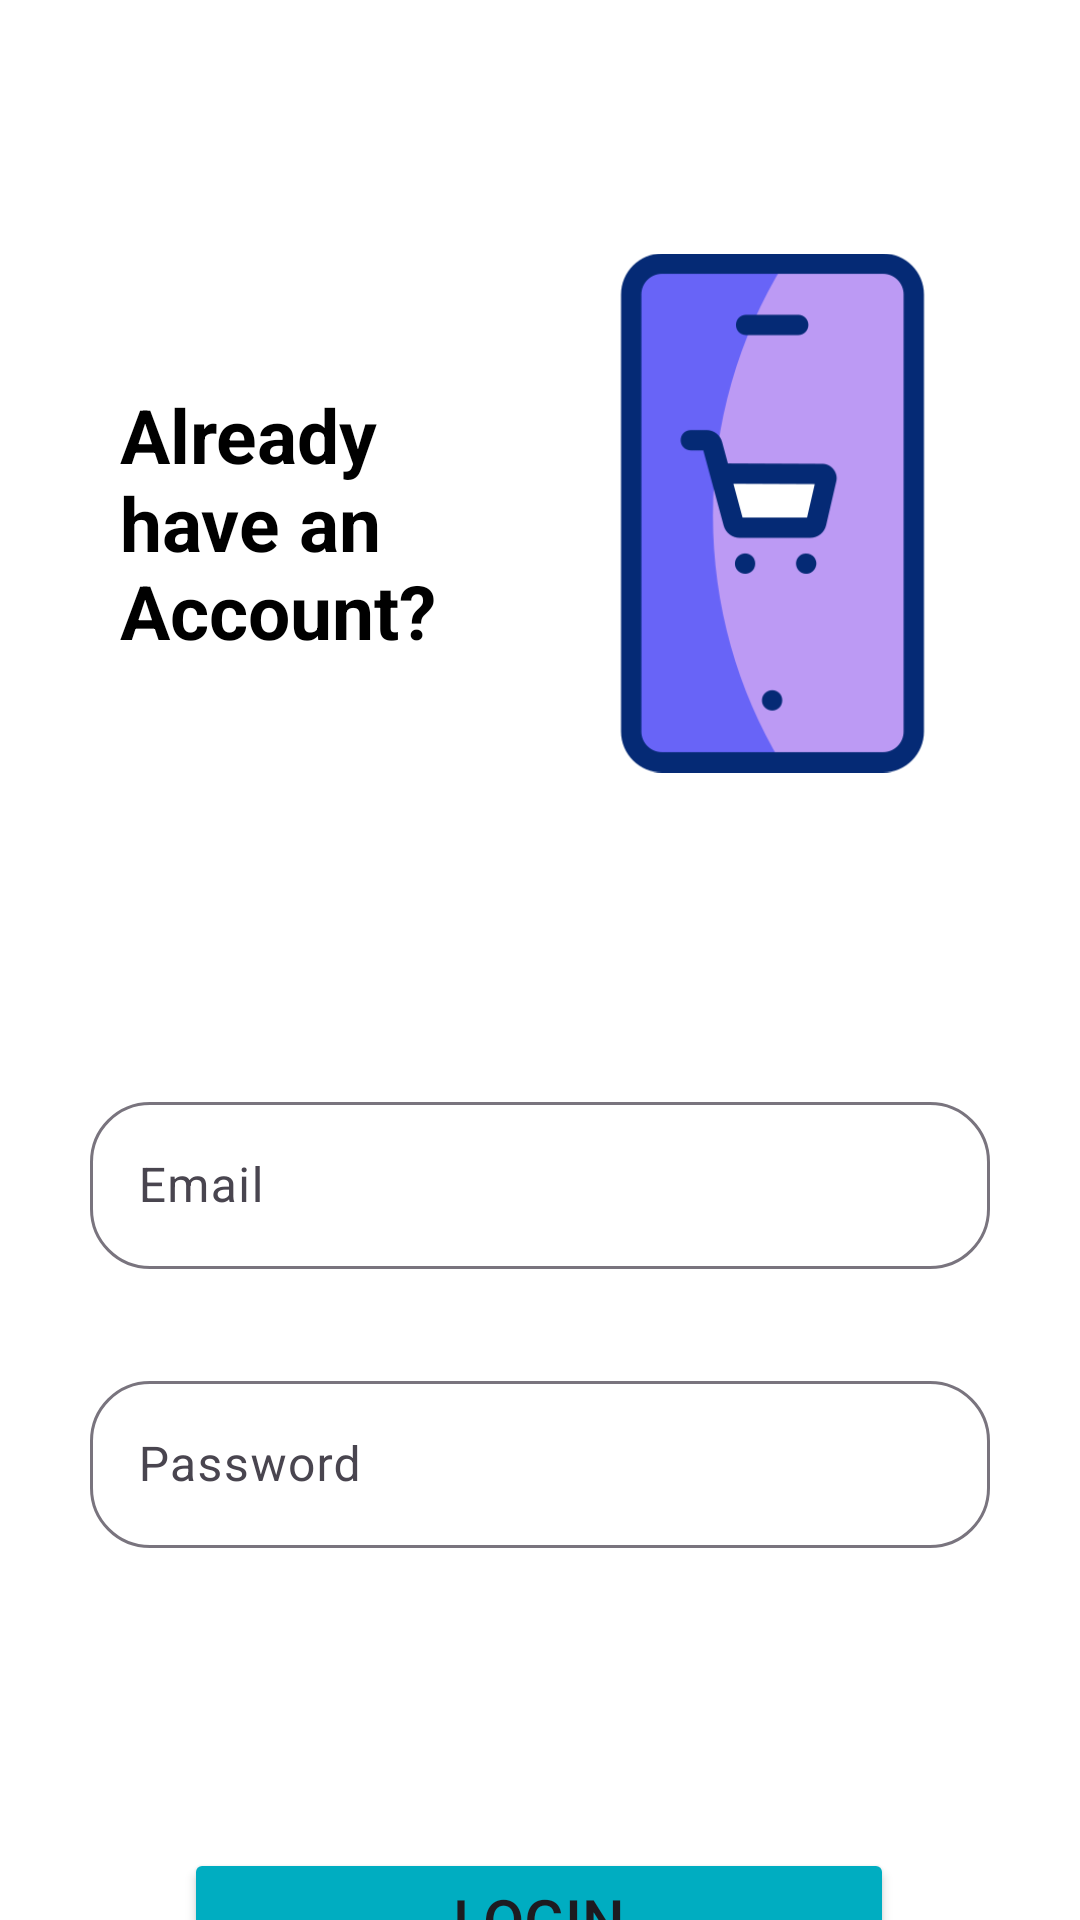

Produce the Android XML layout that renders to this screen, including the resource entries it uses.
<!-- AndroidManifest.xml: application theme Theme.OnlineShopping -->
<!-- res/layout/activity_login_page.xml -->
<?xml version="1.0" encoding="utf-8"?>
<androidx.constraintlayout.widget.ConstraintLayout xmlns:android="http://schemas.android.com/apk/res/android"
    xmlns:app="http://schemas.android.com/apk/res-auto"
    xmlns:tools="http://schemas.android.com/tools"
    android:layout_width="match_parent"
    android:layout_height="match_parent"
    android:background="@color/white"
    tools:context=".screens.LoginPage">

    <ImageView
        android:id="@+id/imageView"
        android:layout_width="173dp"
        android:layout_height="182dp"
        android:layout_marginTop="80dp"
        android:layout_marginEnd="16dp"
        app:layout_constraintEnd_toEndOf="parent"
        app:layout_constraintTop_toTopOf="parent"
        app:srcCompat="@drawable/main_logo" />

    <Button
        android:id="@+id/btnLogin"
        android:layout_width="wrap_content"
        android:layout_height="wrap_content"
        android:layout_marginTop="100dp"
        android:backgroundTint="#00adc1"
        android:ems="10"
        android:text="LOGIN"
        android:textSize="20sp"
        app:layout_constraintEnd_toEndOf="parent"
        app:layout_constraintHorizontal_bias="0.497"
        app:layout_constraintStart_toStartOf="parent"
        app:layout_constraintTop_toBottomOf="@+id/tilPassLog" />

    <TextView
        android:id="@+id/tvNewUser"
        android:layout_width="wrap_content"
        android:layout_height="wrap_content"
        android:layout_marginTop="8dp"
        android:text="New User? Register Now."
        android:textColor="@color/register_screen"
        android:textSize="20sp"
        app:layout_constraintEnd_toEndOf="parent"
        app:layout_constraintStart_toStartOf="parent"
        app:layout_constraintTop_toBottomOf="@+id/btnLogin" />

    <TextView
        android:id="@+id/tvEmailDisplay"
        android:layout_width="141dp"
        android:layout_height="110dp"
        android:layout_marginStart="40dp"
        android:layout_marginTop="128dp"
        android:text="Already have an Account?"
        android:textColor="@color/black"
        android:textSize="25sp"
        android:textStyle="bold"
        app:layout_constraintStart_toStartOf="parent"
        app:layout_constraintTop_toTopOf="parent" />

    <com.google.android.material.textfield.TextInputLayout
        android:id="@+id/tilEmailLog"
        android:layout_width="match_parent"
        android:layout_height="wrap_content"
        android:layout_marginTop="100dp"
        app:boxCornerRadiusBottomEnd="20dp"
        app:boxCornerRadiusBottomStart="20dp"
        app:boxCornerRadiusTopEnd="20dp"
        app:boxCornerRadiusTopStart="20dp"
        android:layout_marginHorizontal="30dp"
        app:layout_constraintEnd_toEndOf="parent"
        app:layout_constraintStart_toStartOf="parent"
        app:layout_constraintTop_toBottomOf="@+id/imageView">

        <EditText
            android:id="@+id/edtEmailLogin"
            android:layout_width="match_parent"
            android:layout_height="wrap_content"
            android:backgroundTint="@color/register_screen"
            android:ems="10"
            android:focusable="true"
            android:hint="Email"
            android:inputType="textEmailAddress"
            android:minHeight="48dp"
            android:textColorHint="@color/black" />
    </com.google.android.material.textfield.TextInputLayout>

    <com.google.android.material.textfield.TextInputLayout
        android:id="@+id/tilPassLog"
        android:layout_width="match_parent"
        android:layout_height="wrap_content"
        app:boxCornerRadiusBottomEnd="20dp"
        app:boxCornerRadiusBottomStart="20dp"
        app:boxCornerRadiusTopEnd="20dp"
        app:boxCornerRadiusTopStart="20dp"
        android:layout_marginTop="32dp"
        android:layout_marginHorizontal="30dp"
        app:layout_constraintEnd_toEndOf="parent"
        app:layout_constraintStart_toStartOf="parent"
        app:layout_constraintTop_toBottomOf="@+id/tilEmailLog">

        <EditText
            android:id="@+id/edtPassLogin"
            android:layout_width="match_parent"
            android:layout_height="wrap_content"
            android:backgroundTint="@color/register_screen"
            android:ems="15"
            android:hint="Password"
            android:inputType="textPassword"
            android:minHeight="48dp"
            android:textColorHint="@color/black" />
    </com.google.android.material.textfield.TextInputLayout>


</androidx.constraintlayout.widget.ConstraintLayout>
<!-- resources referenced by this layout -->
<resources>
  <color name="black">#FF000000</color>
  <color name="register_screen">#00adc1</color>
  <color name="white">#FFFFFFFF</color>
  <!-- drawable main_logo: png bitmap (drawable, 12551 bytes) -->
  <style name="Theme.OnlineShopping" parent="Base.Theme.OnlineShopping" />
  <style name="Base.Theme.OnlineShopping" parent="Theme.Material3.DayNight.NoActionBar">
          
          
      </style>
</resources>
